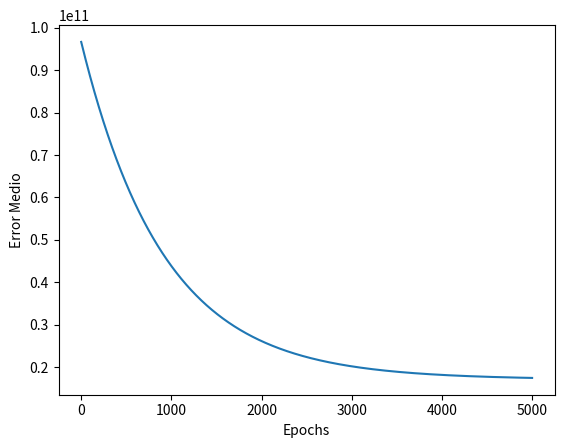

Write the Python code that produced this figure.
# [redacted]

import numpy as np

errores = []

def hipotesis(params, samples):
    valor_acumulado = 0
    for i in range(len(params)):
        valor_acumulado += params[i] * samples[i]
    return valor_acumulado

#Función cost/loss que calcula y muestra los errores obtenido por una iteración de la hipotesis
def MSE(params, samples, valor_y):
    sum_error = 0
    for i in range(len(samples)):
        h = hipotesis(params,samples[i])
        error = h - valor_y[i]
        sum_error += error ** 2
    error_medio = sum_error/len(samples)
    print("Error medio: " + str(error_medio))
    errores.append(error_medio)

def GradientDescent(params,samples,learn_rate,valor_y):
    avance = list(params)
    error = 0
    for j in range (len(params)):
        sum_error = 0
        for i in range (len(samples)):
            error = hipotesis(params,samples[i]) - valor_y[i]
            sum_error = sum_error + error * samples[i][j]
        avance[j] = params[j] - learn_rate*(1/len(samples)) * sum_error
    return avance

def Normalizacion(samples):
    samples = np.array(samples, dtype=float)
    min_vals = np.min(samples, axis=0)
    max_vals = np.max(samples, axis=0)
    range_vals = max_vals - min_vals

    range_vals = np.clip(range_vals, a_min=1e-8, a_max=None)

    normalized_samples = (samples - min_vals) / range_vals

    return normalized_samples.tolist()

def linear_regression(params,samples,valor_y,num_epochs,learning_rate):
    for i in range(len(samples)):
        if isinstance(samples[i],list):
            samples[i] = [1] + samples[i]
        else:
            samples[i] = [1,samples[i]]
    
    print("Antes de normalizar: " + str(samples))
    samples = Normalizacion(samples)
    print("Despues de normalizar: " + str(samples))

    epochs = 0
    while True:
        oldparams = list(params)
        print(f"Epoch #: {epochs}")
        print("Parametros actuales: " + str(params))
        params = GradientDescent(params,samples,learning_rate,valor_y)
        MSE(params,samples,valor_y)
        print(params)
        epochs += 1
        if(oldparams == params or epochs == num_epochs):
            print("ENTRENAMIENTO FINALIZADO")
            print("Muestras: "  + str(samples))
            print("Parametros finales: " + str(params))
            break
    return params

if __name__ == "__main__":
    #Conjunto de características de una casa (Superficie en metros cuadrados, número de recámaras)
    caracteristicas_casa = [[1400, 3], [2400, 7], [1800, 4], [1900, 5], [1300, 2], [1100, 2]]
    precio = [245000, 450000, 320000, 350000, 230000, 200000]
    learning_rate = 0.001

    #Coeficiente para las características de la casa y el término independiente
    params = [0,0,0]

    params_finales = linear_regression(params,caracteristicas_casa,precio,5000,learning_rate)

    import matplotlib.pyplot as plt
    plt.plot(errores)
    plt.xlabel('Epochs')
    plt.ylabel('Error Medio')
    plt.show() 

    nueva_casa = [1,1500,3]
    nueva_casa_normalizada = Normalizacion(nueva_casa)
    prediccion_precio = hipotesis(params_finales,nueva_casa_normalizada)
    print("El precio predicho para la nueva casa es: " + str(prediccion_precio))




